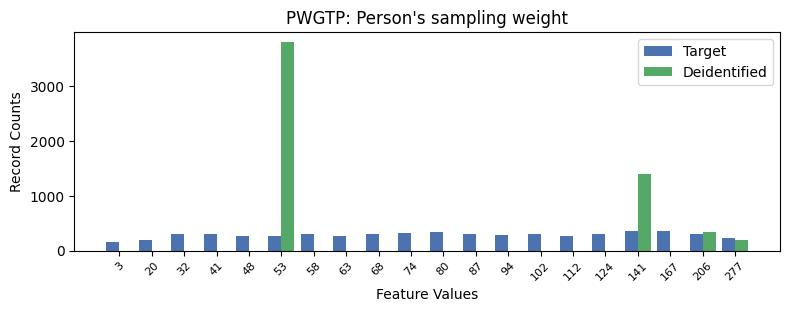

The data file committed next to this chart (first rows):
, PWGTP, count_target, count_deidentified
0, 16, 362, 1394
1, 17, 349, 0.0
2, 10, 333, 0.0
3, 9, 314, 0.0
4, 18, 311, 341.0
5, 13, 308, 0.0
6, 11, 304, 0.0
7, 2, 303, 0.0
8, 6, 302, 0.0
9, 8, 302, 0.0
10, 3, 301, 0.0
11, 15, 298, 0.0
12, 12, 282, 0.0
13, 14, 272, 0.0
14, 5, 270, 3803
15, 4, 262, 0.0
16, 7, 259, 0.0
17, 19, 220, 184.0
18, 1, 189, 0.0
19, 0, 155, 0.0
